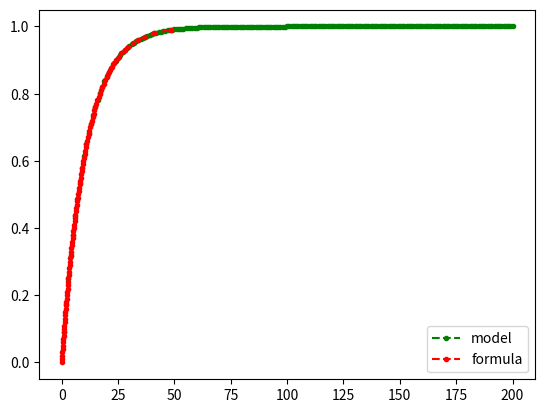

Write the Python code that produced this figure. (Note: this script raises an exception after producing the figure.)
import random
import numpy as np
import matplotlib.pyplot as plt
from math import log


def get_input_data():
    count_black = 2
    count_white = 20
    return count_white, count_black


def get_one_black_ball(count_black, count_white):
    return random.randint(1, count_black + count_white) <= count_black


def main():
    count_white, count_black = get_input_data()
    try_to_get = 1_000_000
    max_n = 200
    count_black_mas = np.zeros(max_n)
    n_now = 1
    count_iterations = 0
    for i in range(try_to_get):
        if get_one_black_ball(count_black, count_white):
            count_black_mas[n_now - 1] += 1
            count_iterations += 1
            n_now = 0
        n_now += 1
    chance = count_black_mas
    for i in range(1, max_n):
        chance[i] += chance[i - 1]
    chance = chance / count_iterations
    formula = [log(1 - i / 100) / log(1 - count_black / (count_white + count_black)) for i in range(0, 100)]
    plt.plot(range(1, max_n + 1), chance, label='model', linestyle='--', color='g', marker='o', markersize=3)
    plt.plot(formula, [i / 100 for i in range(0, 100)], label='formula', linestyle='--', color='r', marker='o',
             markersize=3)
    plt.legend()
    plt.savefig("pictures/8.40.Chance.jpg")
    plt.show()


if __name__ == '__main__':
    main()
